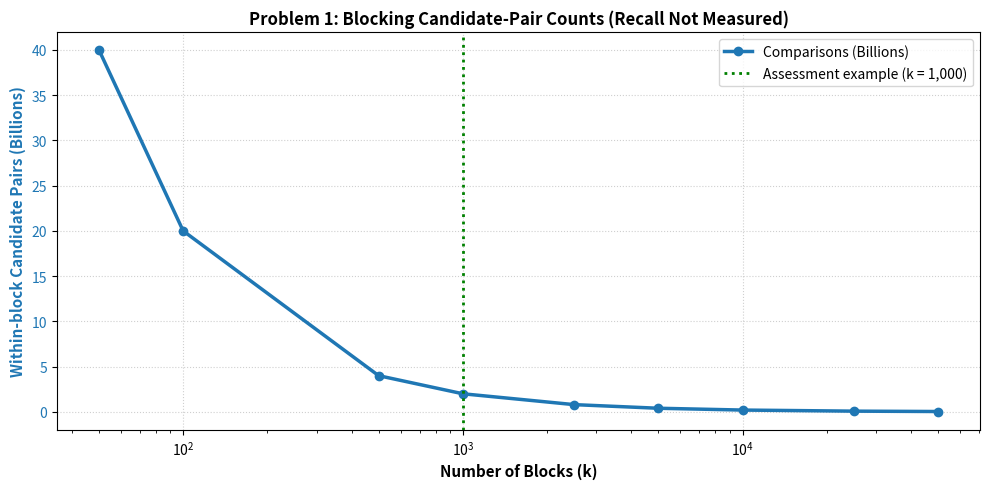

Reproduce this figure in Python.
"""
Problem 1 - Discrete Mathematics: Shareholding Networks
Part 3: Entity Resolution and Blocking Comparison Counts

ANSWERS TO PROBLEM 1.3:
a) All-pairs comparisons: n(n-1)/2 = 2,000,000 × 1,999,999 / 2 ≈ 2 trillion
b) Equal blocking (k blocks): n(n-k)/(2k)
   For k=1,000: 2,000,000(2,000,000-1,000)/(2×1,000) ≈ 2 billion
c) Convexity proof: See report/q1/convexity_proof.txt
   Function f(m)=m(m-1)/2 is strictly convex (f''(m)=1>0)
   By Jensen's inequality: Equal sizes minimize comparisons
d) Blocking misses: Records in different blocks (e.g., "Smith" vs "Smyth")
   Mitigation: Multi-pass blocking, phonetic encoding, overlapping blocks

Compares:
1. Untuned Baseline: Brute-Force All-Pairs (k = 1, no blocking).
2. Default Problem Setting: Equal Blocking with k = 1,000 blocks.
3. Candidate-pair count sensitivity over several block counts:
   - Reports candidate-pair counts only. Duplicate recall requires labelled
     duplicate pairs and is not estimated by this script.
"""

import os
import numpy as np
import pandas as pd
import matplotlib.pyplot as plt


def total_pairwise_comparisons(n: int) -> int:
    """คำนวณจำนวนคู่ทั้งหมดเมื่อไม่แบ่งบล็อก: C(n, 2)."""
    return n * (n - 1) // 2


def equal_blocking_comparisons(n: int, k: int) -> int:
    """
    Return the minimum within-block comparison count for k balanced blocks.

    When n is not divisible by k, block sizes differ by at most one.
    """
    if n < 0:
        raise ValueError("n must be non-negative")
    if k <= 0:
        raise ValueError("k must be positive")

    base_size, remainder = divmod(n, k)
    larger_blocks = remainder
    smaller_blocks = k - remainder
    return (
        smaller_blocks * (base_size * (base_size - 1) // 2)
        + larger_blocks * (base_size * (base_size + 1) // 2)
    )


def run_blocking_tuning(n: int = 2_000_000):
    # Compare candidate-pair counts for several balanced block counts.
    print("=" * 80)
    print("PROBLEM 1: ENTITY RESOLUTION BLOCKING COMPARISON COUNTS")
    print(f"Total Records: n = {n:,}")
    print("=" * 80)

    # 1. Baseline: ไม่มี blocking เปรียบทุกคู่ O(n²)
    brute_force = total_pairwise_comparisons(n)
    print(f"[Untuned Baseline] k = 1 (All-Pairs Brute Force):")
    print(f"  Total Comparisons: {brute_force:,} (~{brute_force/1e12:.2f} Trillion)")

    # 2. Default k=1,000: แบ่ง record เป็น 1,000 blocks เปรียบแค่ภายใน block
    default_k = 1_000
    default_comps = equal_blocking_comparisons(n, default_k)
    default_reduction = (1 - default_comps / brute_force) * 100
    print(f"\n[Problem Default] k = {default_k:,} Equal Blocks (Size: {n//default_k:,}):")
    print(f"  Total Comparisons: {default_comps:,} (~{default_comps/1e9:.2f} Billion)")
    print(f"  Reduction Ratio  : {default_reduction:.4f}%")

    # Compare candidate-pair counts only; recall cannot be inferred without labels.
    candidate_k = [50, 100, 500, 1_000, 2_500, 5_000, 10_000, 25_000, 50_000]
    records = []

    for k in candidate_k:
        comps = equal_blocking_comparisons(n, k)
        smaller_size, remainder = divmod(n, k)
        larger_size = smaller_size + (remainder > 0)
        reduction = (1 - comps / brute_force) * 100

        records.append({
            "Block Count (k)": k,
            "Block Size Range": f"{smaller_size}-{larger_size}",
            "Comparisons": comps,
            "Reduction (%)": round(reduction, 4),
        })

    df_tuning = pd.DataFrame(records)
    print("\n" + "=" * 80)
    print("BLOCKING SENSITIVITY TABLE (candidate-pair counts only):")
    print("=" * 80)
    print(df_tuning.to_string(index=False))

    # Plot candidate-pair counts; this is not a recall or optimal-k evaluation.
    try:
        os.makedirs("report/q1", exist_ok=True)
        fig, ax1 = plt.subplots(figsize=(10, 5))

        k_vals = df_tuning["Block Count (k)"]
        comps_billions = df_tuning["Comparisons"] / 1e9

        color = "#1f77b4"
        ax1.set_xlabel("Number of Blocks (k)", fontsize=11, fontweight="bold")
        ax1.set_ylabel("Within-block Candidate Pairs (Billions)", color=color, fontsize=11, fontweight="bold")
        line1 = ax1.plot(k_vals, comps_billions, color=color, marker="o", linewidth=2.5, label="Comparisons (Billions)")
        ax1.tick_params(axis="y", labelcolor=color)
        ax1.set_xscale("log")
        ax1.grid(True, linestyle=":", alpha=0.6)

        ax1.axvline(x=1000, color="green", linestyle=":", linewidth=2, label="Assessment example (k = 1,000)")
        ax1.legend(loc="best", fontsize=10)

        plt.title("Problem 1: Blocking Candidate-Pair Counts (Recall Not Measured)", fontsize=12, fontweight="bold")
        plt.tight_layout()
        chart_path = "report/q1/q1_blocking_tradeoff.png"
        plt.savefig(chart_path, dpi=300, bbox_inches="tight")
        plt.close()
        print(f"\n[+] Blocking trade-off visualization saved to: {chart_path}")
    except Exception as e:
        print(f"[!] Plotting note: {e}")

    print("=" * 80)
    print(f"At k = {default_k:,}, blocking reduces candidate pairs by {default_reduction:.4f}%.")
    print("This is a comparison-count result only; it does not estimate duplicate recall or establish an optimal k.")
    print("=" * 80)


if __name__ == "__main__":
    run_blocking_tuning(n=2_000_000)
